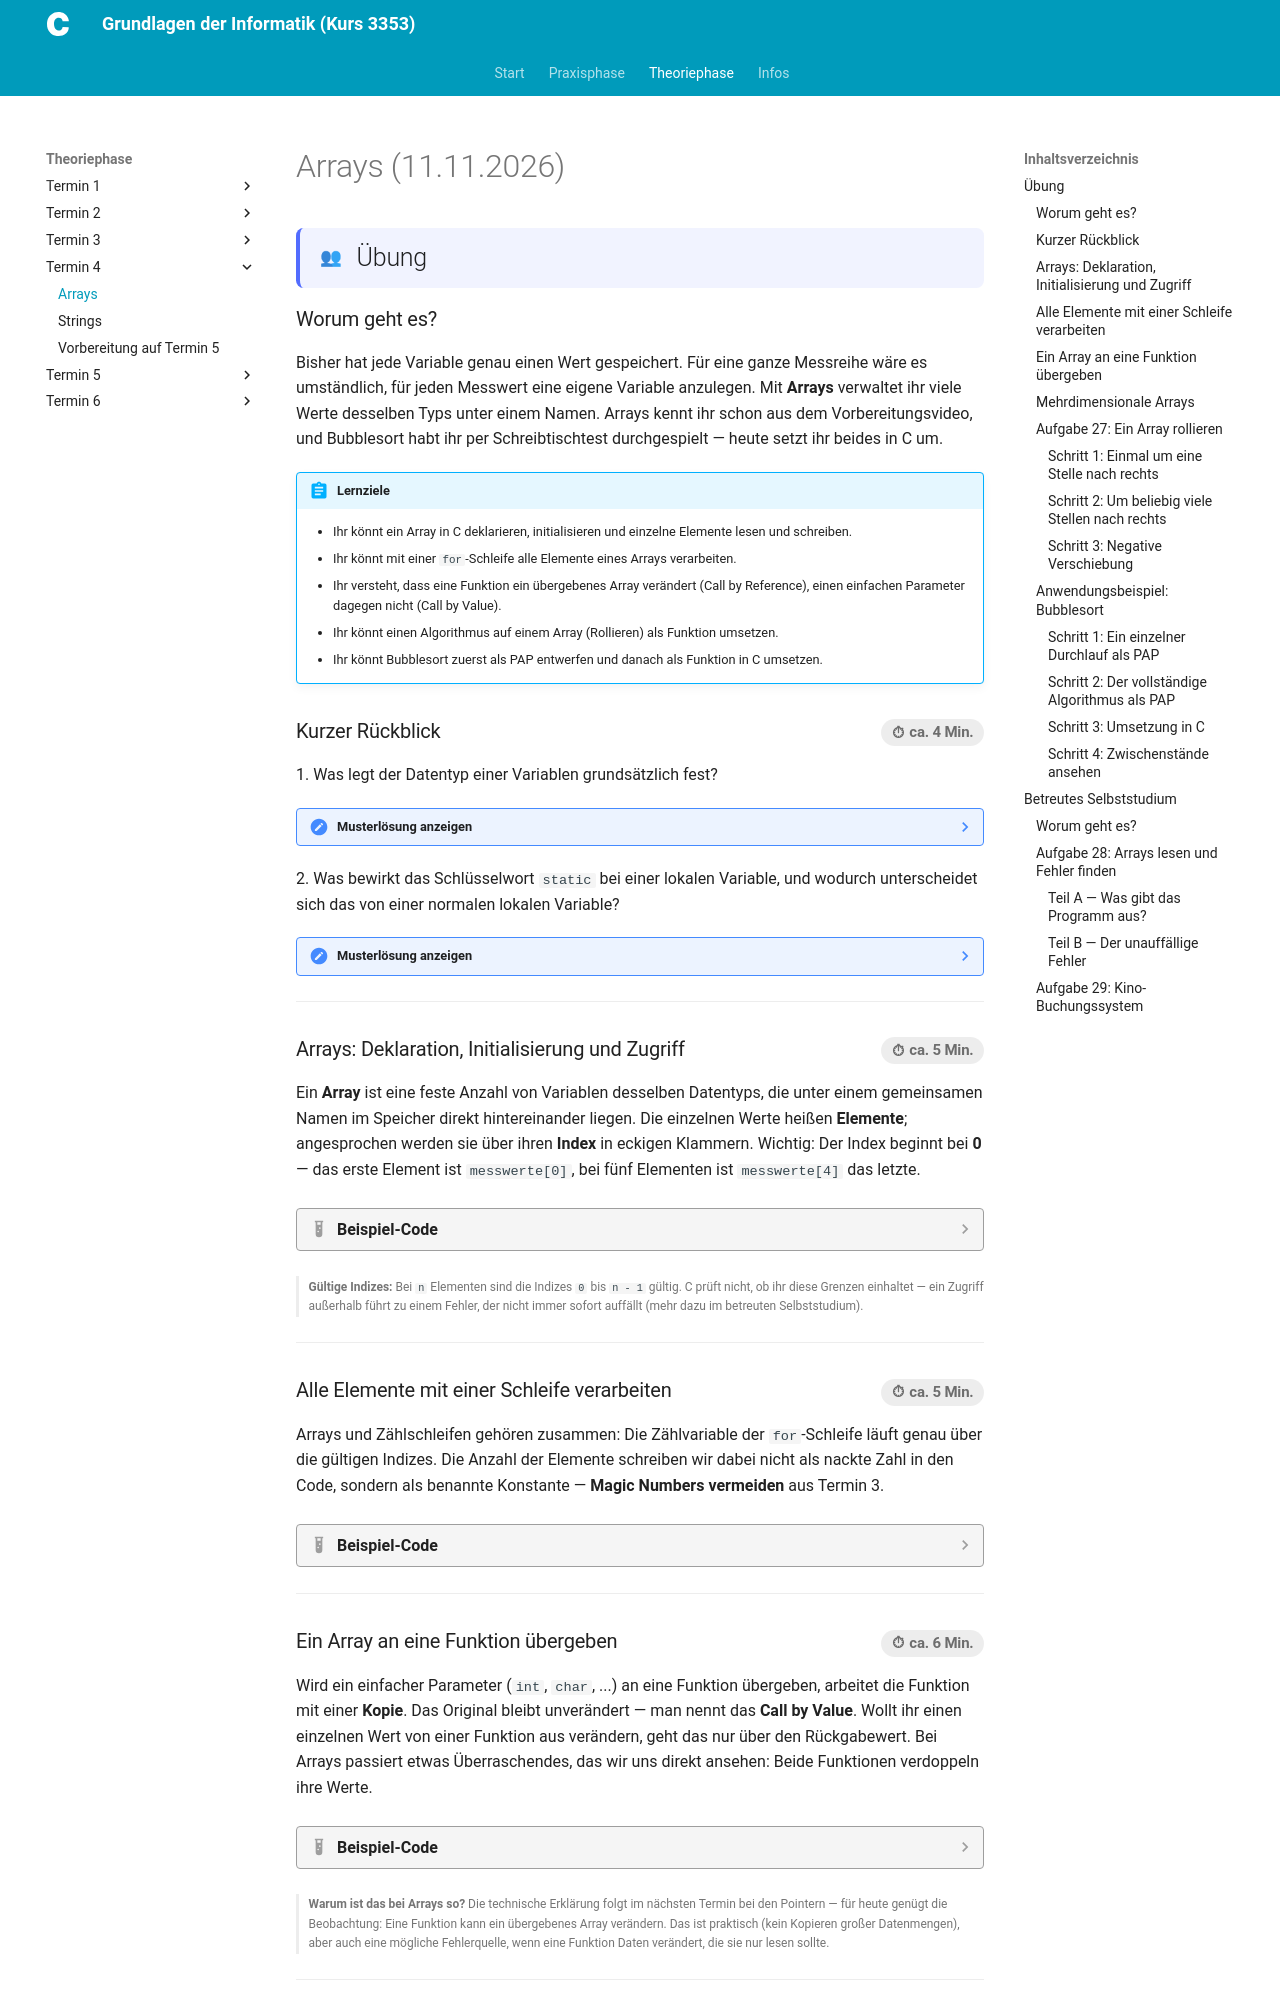

repository: christoecker/Kurs_3353_GrundlagenDerInformatik · page: 02-theoriephase/termin-04/block-08/index.html · generator: mkdocs

---
typ: theoriephase-block
termin: 4
block_id: "08"
datum: "2026-11-11"
kurztitel: "Arrays"
thema: "Arrays — Anwendungsbeispiel Bubble-Sort"
lernziele:
  - "Du kannst ein Array in C deklarieren, initialisieren und einzelne Elemente lesen und schreiben."
  - "Du kannst mit einer for-Schleife alle Elemente eines Arrays verarbeiten."
  - "Du kannst erklären, warum eine Funktion ein übergebenes Array verändert (Call by Reference), einen einfachen Parameter dagegen nicht (Call by Value)."
  - "Du kannst einen Algorithmus auf einem Array (Rollieren) als Funktion umsetzen."
  - "Du kannst Bubblesort zuerst als PAP entwerfen und danach als Funktion in C umsetzen."
  - "Du kannst einen Zugriff außerhalb der Array-Grenzen als Fehlerursache erkennen."
  - "Du kannst ein zweidimensionales Array anlegen und mit Funktionen verwalten."
musterloesungen_sichtbar: true
ki_einsatz: stufe_0_ohne
clean_code: []
bearbeitungsstatus: fertig
publish_date: "2026-11-11"
---

# Arrays (11.11.2026)

## Übung { .modus-uebung }

### Worum geht es?

Bisher hat jede Variable genau einen Wert gespeichert. Für eine ganze
Messreihe wäre es umständlich, für jeden Messwert eine eigene Variable
anzulegen. Mit **Arrays** verwaltet ihr viele Werte desselben Typs unter
einem Namen. Arrays kennt ihr schon aus dem Vorbereitungsvideo, und
Bubblesort habt ihr per Schreibtischtest durchgespielt — heute setzt ihr
beides in C um.

!!! abstract "Lernziele"
    - Ihr könnt ein Array in C deklarieren, initialisieren und einzelne
      Elemente lesen und schreiben.
    - Ihr könnt mit einer `for`-Schleife alle Elemente eines Arrays
      verarbeiten.
    - Ihr versteht, dass eine Funktion ein übergebenes Array
      verändert (Call by Reference), einen einfachen Parameter dagegen
      nicht (Call by Value).
    - Ihr könnt einen Algorithmus auf einem Array (Rollieren) als Funktion
      umsetzen.
    - Ihr könnt Bubblesort zuerst als PAP entwerfen und danach als Funktion
      in C umsetzen.

### Kurzer Rückblick <span class="zeitangabe">ca. 4 Min.</span> { data-toc-label="Kurzer Rückblick" }

1\. Was legt der Datentyp einer Variablen grundsätzlich fest?

<!-- MUSTERLOESUNG-START -->
??? note "Musterlösung anzeigen"
    Der Datentyp bestimmt, welche Art von Werten die Variable speichern
    kann, wie viel Speicherplatz sie belegt (das zeigt `sizeof`) und damit
    auch, welchen Wertebereich sie hat. Wird dieser Bereich verlassen,
    kommt es zu einem **Überlauf**.
<!-- MUSTERLOESUNG-ENDE -->

2\. Was bewirkt das Schlüsselwort `static` bei einer lokalen Variable, und
wodurch unterscheidet sich das von einer normalen lokalen Variable?

<!-- MUSTERLOESUNG-START -->
??? note "Musterlösung anzeigen"
    Eine `static`-Variable wird nur beim allerersten Aufruf der Funktion
    angelegt und initialisiert und behält ihren Wert über alle weiteren
    Aufrufe hinweg. Eine normale lokale Variable wird dagegen bei jedem
    Aufruf neu angelegt. Sichtbar bleibt sie in beiden Fällen nur innerhalb
    der Funktion.
<!-- MUSTERLOESUNG-ENDE -->

---

### Arrays: Deklaration, Initialisierung und Zugriff <span class="zeitangabe">ca. 5 Min.</span> { data-toc-label="Arrays: Deklaration, Initialisierung und Zugriff" }

Ein **Array** ist eine feste Anzahl von Variablen desselben Datentyps, die
unter einem gemeinsamen Namen im Speicher direkt hintereinander liegen. Die
einzelnen Werte heißen **Elemente**; angesprochen werden sie über ihren
**Index** in eckigen Klammern. Wichtig: Der Index beginnt bei **0** — das
erste Element ist `messwerte[0]`, bei fünf Elementen ist `messwerte[4]` das
letzte.

??? quote livecoding "Beispiel-Code"
    ```c linenums="1"
    --8<-- "02-theoriephase/termin-04/code/live-08-1-deklaration-zugriff.c"
    ```

    1. Wird nur ein Teil der Werte angegeben, füllt der Compiler den Rest mit
       `0` auf: `teilweise` enthält `1, 2, 0, 0, 0`.
    2. Ohne Größenangabe zählt der Compiler die Werte selbst — hier ergeben
       sich sechs Elemente.
    3. Lesender Zugriff: Der Index steht in eckigen Klammern, das erste
       Element hat den Index `0`.
    4. Schreibender Zugriff: Ein einzelnes Element lässt sich wie eine
       normale Variable überschreiben.

**Gültige Indizes:** Bei `n` Elementen sind die Indizes `0` bis `n - 1`
gültig. C prüft nicht, ob ihr diese Grenzen einhaltet — ein Zugriff
außerhalb führt zu einem Fehler, der nicht immer sofort auffällt (mehr dazu
im betreuten Selbststudium).
{: .hinweis-klein }

---
